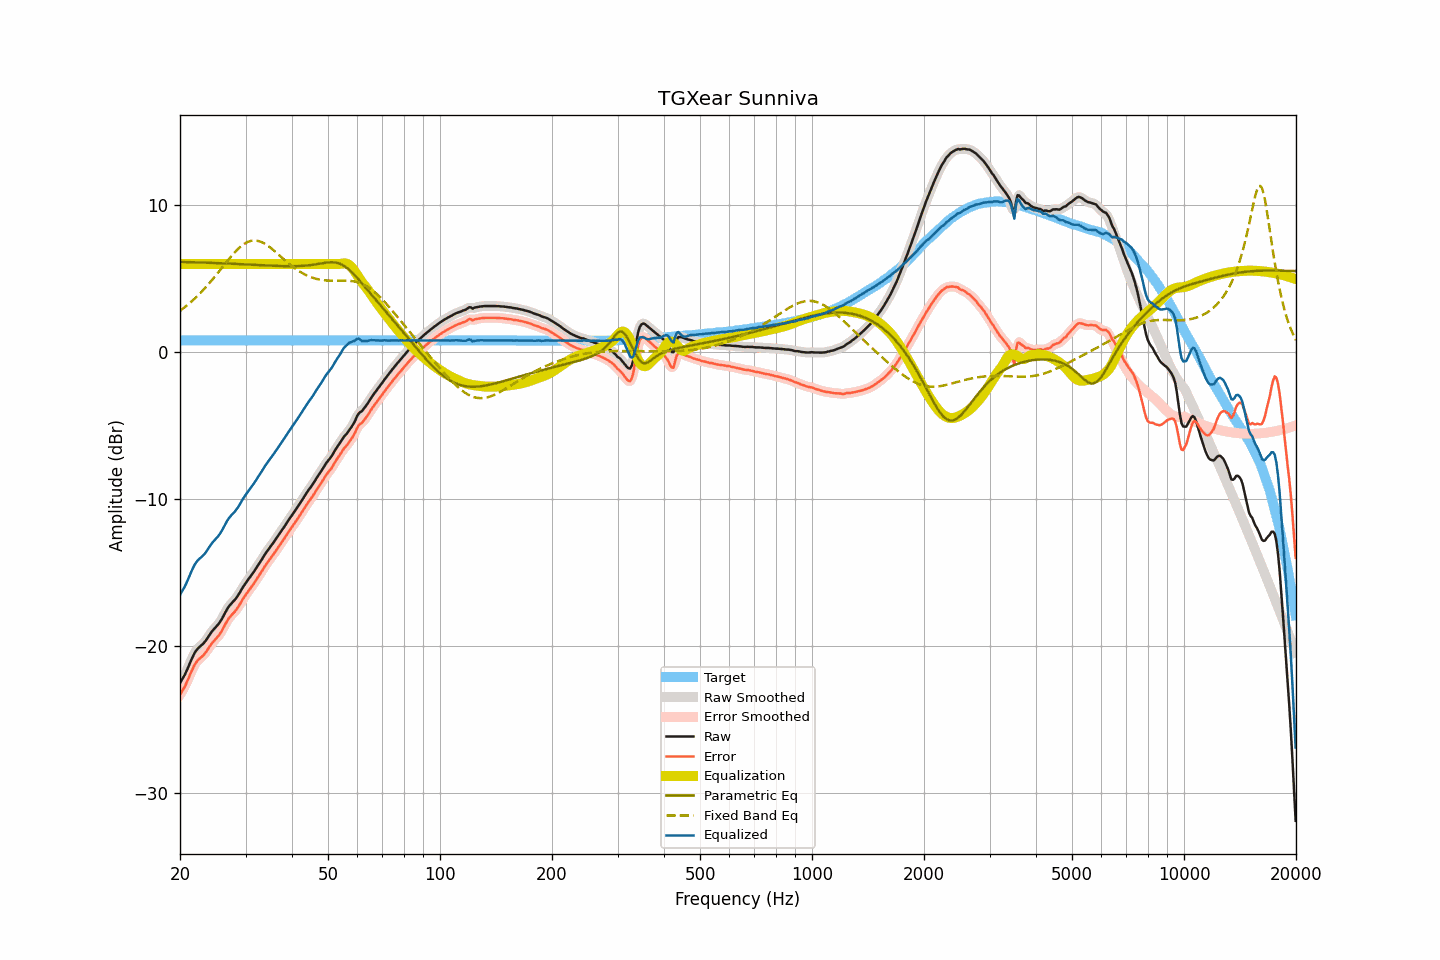

The table this chart was drawn from, first rows:
frequency, raw, smoothed, error, error_smoothed, equalization, parametric_eq, fixed_band_eq, equalized_raw, equalized_smoothed, target
20.00, -22.49, -22.48, -23.29, -23.28, 6.00, 6.14, 2.82, -16.49, -16.48, 0.80
20.20, -22.30, -22.31, -23.10, -23.11, 6.00, 6.14, 2.90, -16.30, -16.31, 0.80
20.40, -22.11, -22.12, -22.91, -22.92, 6.00, 6.14, 2.98, -16.11, -16.12, 0.80
20.61, -21.93, -21.92, -22.73, -22.72, 6.00, 6.13, 3.07, -15.93, -15.92, 0.80
20.81, -21.70, -21.69, -22.50, -22.50, 6.00, 6.13, 3.15, -15.70, -15.69, 0.80
21.02, -21.45, -21.45, -22.25, -22.25, 6.00, 6.13, 3.25, -15.45, -15.45, 0.80
21.23, -21.19, -21.19, -21.99, -21.99, 6.00, 6.13, 3.34, -15.19, -15.19, 0.80
21.44, -20.93, -20.93, -21.73, -21.73, 6.00, 6.12, 3.43, -14.93, -14.93, 0.80
21.66, -20.69, -20.69, -21.49, -21.49, 6.00, 6.12, 3.53, -14.69, -14.69, 0.80
21.87, -20.47, -20.47, -21.27, -21.28, 6.00, 6.12, 3.63, -14.47, -14.47, 0.80
22.09, -20.30, -20.30, -21.10, -21.10, 6.00, 6.11, 3.73, -14.30, -14.30, 0.80
22.31, -20.16, -20.16, -20.96, -20.96, 6.00, 6.11, 3.84, -14.16, -14.16, 0.80
22.54, -20.05, -20.05, -20.85, -20.85, 6.00, 6.10, 3.95, -14.05, -14.05, 0.80
22.76, -19.96, -19.96, -20.76, -20.76, 6.00, 6.10, 4.06, -13.96, -13.96, 0.80
22.99, -19.86, -19.86, -20.66, -20.66, 6.00, 6.10, 4.18, -13.86, -13.86, 0.80
23.22, -19.75, -19.74, -20.55, -20.54, 6.00, 6.09, 4.29, -13.75, -13.74, 0.80
23.45, -19.61, -19.61, -20.41, -20.41, 6.00, 6.09, 4.41, -13.61, -13.61, 0.80
23.69, -19.45, -19.45, -20.25, -20.25, 6.00, 6.09, 4.54, -13.45, -13.45, 0.80
23.92, -19.28, -19.28, -20.08, -20.08, 6.00, 6.08, 4.66, -13.28, -13.28, 0.80
24.16, -19.12, -19.12, -19.92, -19.92, 6.00, 6.08, 4.79, -13.12, -13.12, 0.80
24.40, -18.97, -18.97, -19.77, -19.77, 6.00, 6.07, 4.92, -12.97, -12.97, 0.80
24.65, -18.84, -18.84, -19.64, -19.64, 6.00, 6.07, 5.05, -12.84, -12.84, 0.80
24.89, -18.72, -18.72, -19.52, -19.52, 6.00, 6.07, 5.18, -12.72, -12.72, 0.80
25.14, -18.60, -18.60, -19.40, -19.40, 6.00, 6.06, 5.32, -12.60, -12.60, 0.80
25.39, -18.48, -18.47, -19.28, -19.27, 6.00, 6.06, 5.46, -12.48, -12.47, 0.80
25.65, -18.32, -18.32, -19.12, -19.12, 6.00, 6.05, 5.59, -12.32, -12.32, 0.80
25.91, -18.14, -18.14, -18.94, -18.94, 6.00, 6.05, 5.73, -12.14, -12.14, 0.80
26.16, -17.94, -17.94, -18.74, -18.74, 6.00, 6.04, 5.87, -11.94, -11.94, 0.80
26.43, -17.73, -17.73, -18.53, -18.53, 6.00, 6.04, 6.01, -11.73, -11.73, 0.80
26.69, -17.53, -17.53, -18.33, -18.33, 6.00, 6.03, 6.14, -11.53, -11.53, 0.80
26.96, -17.35, -17.36, -18.15, -18.16, 6.00, 6.03, 6.28, -11.35, -11.36, 0.80
27.23, -17.20, -17.20, -18.00, -18.01, 6.00, 6.02, 6.41, -11.20, -11.20, 0.80
27.50, -17.08, -17.08, -17.88, -17.88, 6.00, 6.02, 6.54, -11.08, -11.08, 0.80
27.77, -16.96, -16.96, -17.76, -17.76, 6.00, 6.01, 6.66, -10.96, -10.96, 0.80
28.05, -16.85, -16.84, -17.65, -17.64, 6.00, 6.01, 6.79, -10.85, -10.84, 0.80
28.33, -16.71, -16.71, -17.51, -17.51, 6.00, 6.00, 6.90, -10.71, -10.71, 0.80
28.62, -16.55, -16.55, -17.35, -17.35, 6.00, 6.00, 7.01, -10.55, -10.55, 0.80
28.90, -16.38, -16.37, -17.18, -17.17, 6.00, 5.99, 7.11, -10.38, -10.37, 0.80
29.19, -16.19, -16.19, -16.99, -16.99, 6.00, 5.99, 7.21, -10.19, -10.19, 0.80
29.48, -16.00, -16.00, -16.80, -16.81, 6.00, 5.98, 7.29, -10.00, -10.00, 0.80
29.78, -15.83, -15.83, -16.63, -16.63, 6.00, 5.98, 7.37, -9.83, -9.83, 0.80
30.08, -15.67, -15.67, -16.47, -16.47, 6.00, 5.97, 7.43, -9.67, -9.67, 0.80
30.38, -15.52, -15.52, -16.32, -16.32, 6.00, 5.97, 7.49, -9.52, -9.52, 0.80
30.68, -15.38, -15.38, -16.18, -16.18, 6.00, 5.96, 7.53, -9.38, -9.38, 0.80
30.99, -15.23, -15.23, -16.03, -16.03, 6.00, 5.95, 7.57, -9.23, -9.23, 0.80
31.30, -15.08, -15.08, -15.88, -15.88, 6.00, 5.95, 7.58, -9.08, -9.08, 0.80
31.61, -14.92, -14.92, -15.72, -15.72, 6.00, 5.94, 7.60, -8.92, -8.92, 0.80
31.93, -14.75, -14.75, -15.55, -15.55, 6.00, 5.94, 7.59, -8.75, -8.75, 0.80
32.24, -14.58, -14.58, -15.38, -15.38, 6.00, 5.93, 7.58, -8.58, -8.58, 0.80
32.57, -14.42, -14.41, -15.22, -15.21, 6.00, 5.93, 7.55, -8.42, -8.41, 0.80
32.89, -14.24, -14.24, -15.04, -15.04, 6.00, 5.92, 7.52, -8.24, -8.24, 0.80
33.22, -14.07, -14.06, -14.87, -14.87, 6.00, 5.92, 7.47, -8.07, -8.06, 0.80
33.55, -13.89, -13.89, -14.69, -14.69, 6.00, 5.91, 7.42, -7.89, -7.89, 0.80
33.89, -13.72, -13.72, -14.52, -14.52, 6.00, 5.90, 7.36, -7.72, -7.72, 0.80
34.23, -13.56, -13.56, -14.36, -14.36, 6.00, 5.90, 7.29, -7.56, -7.56, 0.80
34.57, -13.41, -13.41, -14.21, -14.21, 6.00, 5.89, 7.21, -7.41, -7.41, 0.80
34.92, -13.26, -13.26, -14.06, -14.06, 6.00, 5.89, 7.13, -7.26, -7.26, 0.80
35.27, -13.12, -13.12, -13.92, -13.92, 6.00, 5.88, 7.04, -7.12, -7.12, 0.80
35.62, -12.97, -12.97, -13.77, -13.77, 6.00, 5.88, 6.95, -6.97, -6.97, 0.80
35.97, -12.81, -12.81, -13.61, -13.61, 6.00, 5.87, 6.86, -6.81, -6.81, 0.80
... 635 more rows
